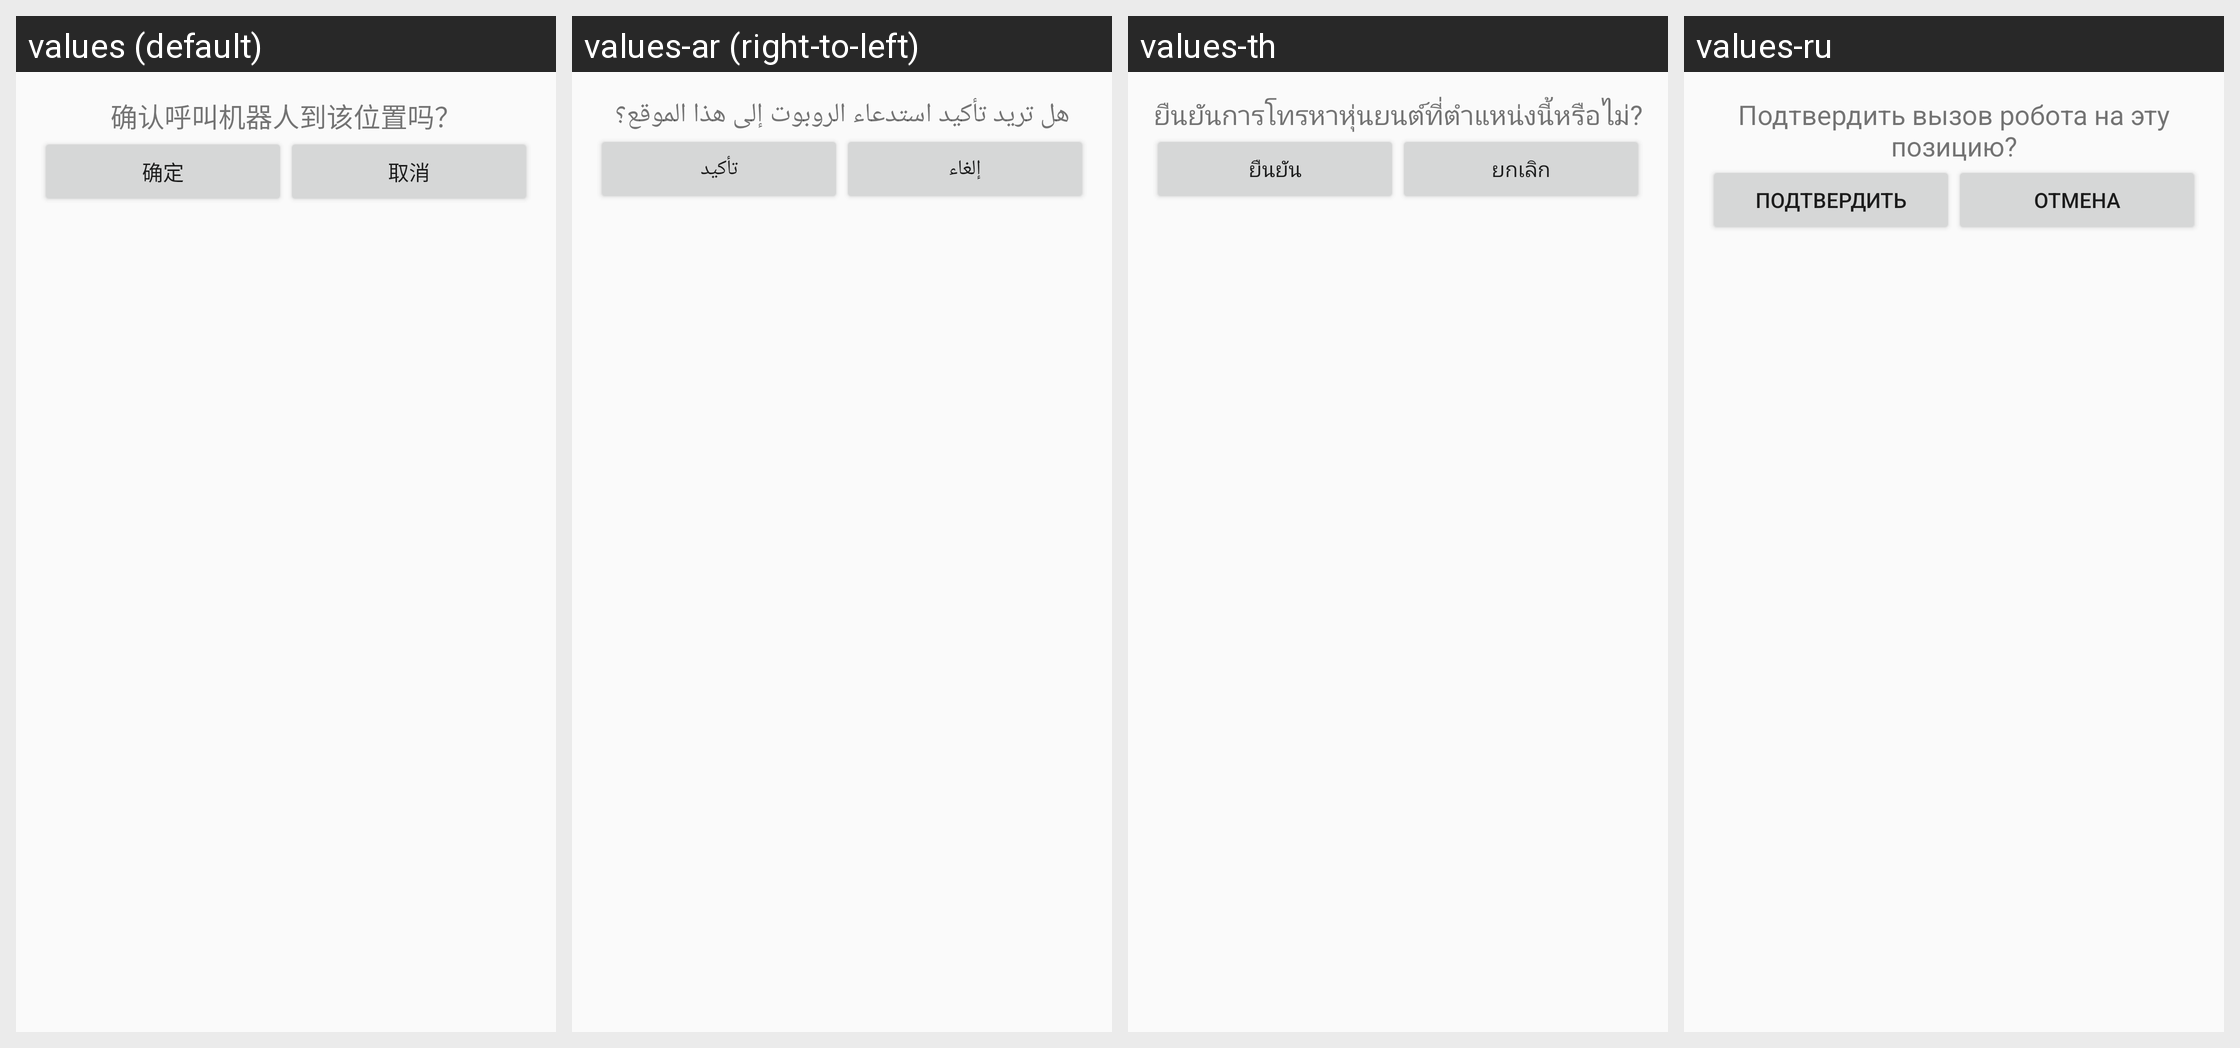

The same Android screen rendered under several of its app's locales, left to right. List the strings drawn on it with the default value and each locale's translation.
Android screen res/layout/call_dialog_layout.xml rendered under 4 locales, left to right: values (default), values-ar (right-to-left), values-th, values-ru. Device: Nexus 5 (rendered at 1080×1920; each locale shown at half size, 540×960, under a caption strip naming it); theme Theme.Demo.
Other locales in the repository, not shown: values-de, values-en, values-es, values-fr, values-hu, values-ja, values-ko, values-nl, values-vi, values-zh-rHK, values-zh-rTW.
Strings drawn on this screen, with the default value and each locale's value (text and hints the layout hard-codes, and strings that could not be matched under every locale, appear in the picture but are not listed):

confirm_call_point
  values: 确认呼叫机器人到该位置吗？
  values-ar: هل تريد تأكيد استدعاء الروبوت إلى هذا الموقع؟
  values-th: ยืนยันการโทรหาหุ่นยนต์ที่ตำแหน่งนี้หรือไม่?
  values-ru: Подтвердить вызов робота на эту позицию?

confirm
  values: 确定
  values-ar: تأكيد
  values-th: ยืนยัน
  values-ru: Подтвердить

cancel
  values: 取消
  values-ar: إلغاء
  values-th: ยกเลิก
  values-ru: Отмена
